Run: headless pygame with SDL's dummy video driver; simulated clock (each Clock.tick advances the game by its frame time, no real sleeping); random seed 0; keys injected as events and as key.get_pressed() state; no mouse input.
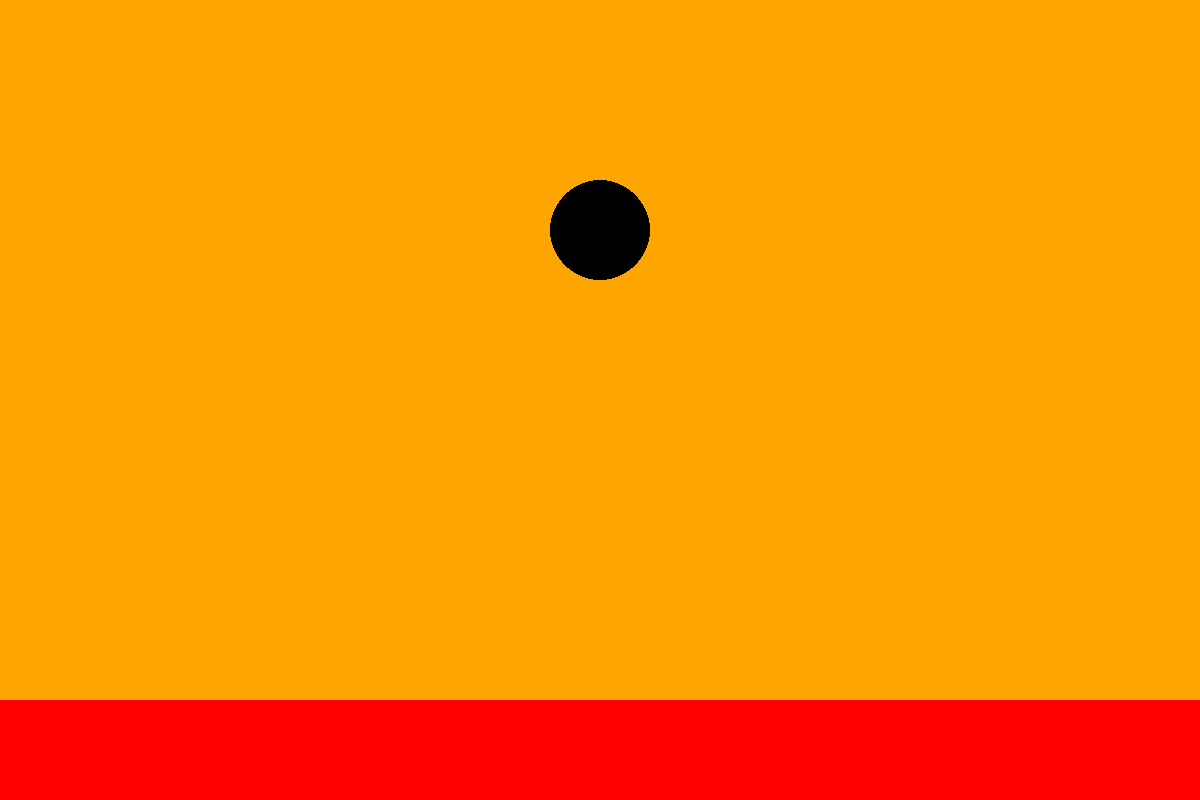
Frame 1 of 4 · flips 1–60 · no input
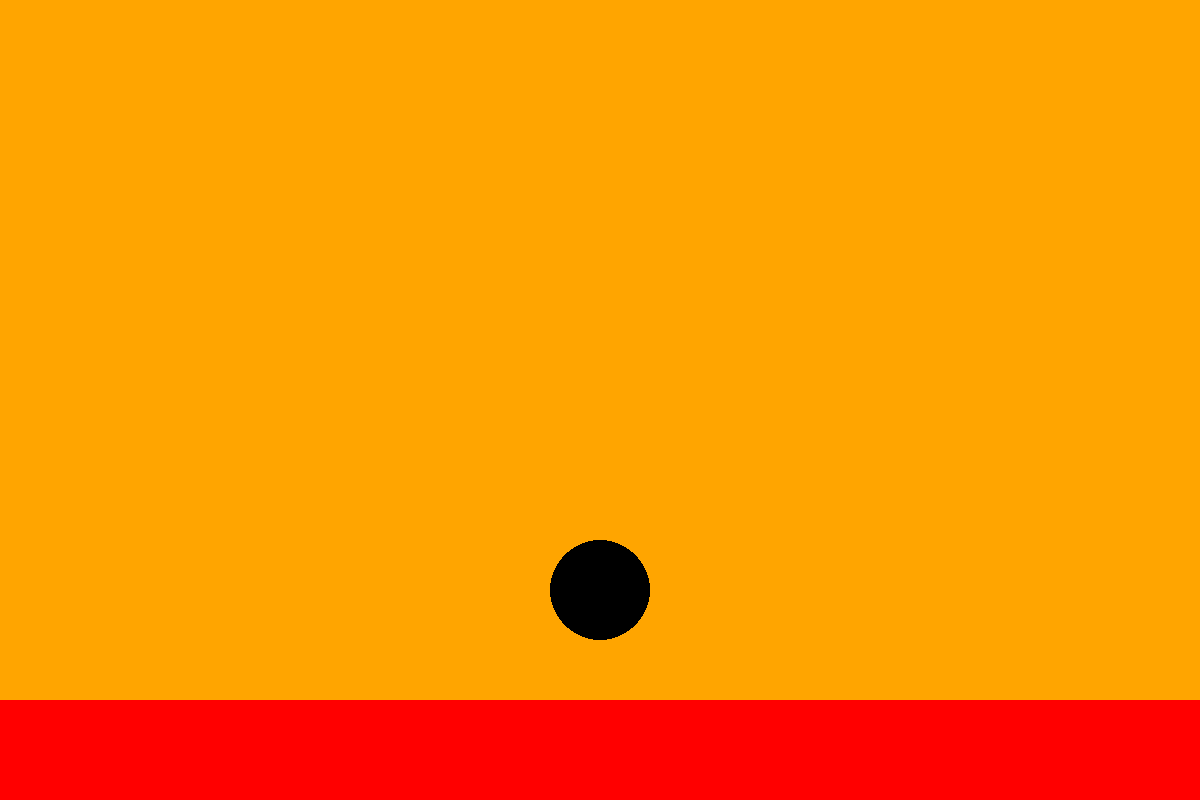
Frame 2 of 4 · flips 61–180 · tapped SPACE, RETURN · held RIGHT (→), D
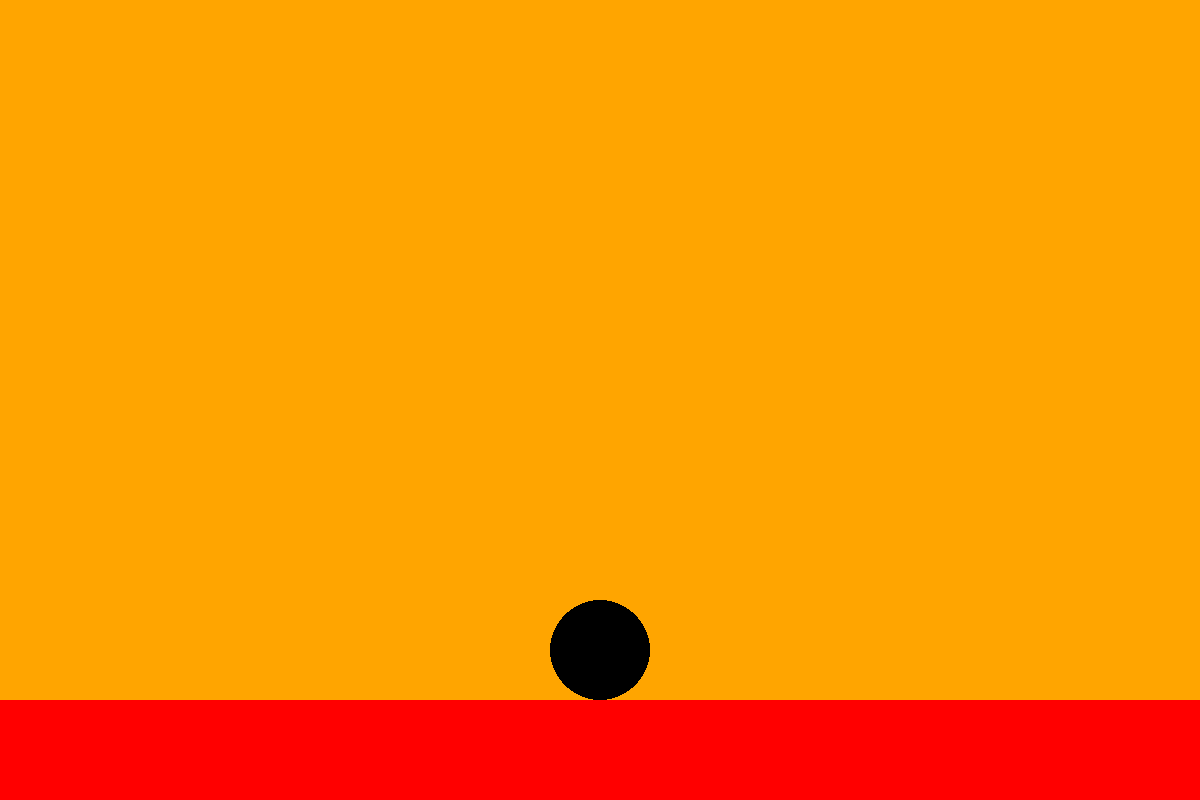
Frame 3 of 4 · flips 181–300 · held DOWN (↓), S
Frame 4 of 4 · flips 301–420 · held LEFT (←), A, UP (↑), W · screen unchanged from frame 3, image omitted

The pygame program that drew these frames:

"""
WORKSHOP Monday April 7th 2025 - SLDWC Young Women in Aerospace

This is the first step in creating a falling ball simulation.
The code will be built up in steps, with each step adding more functionality.

The code is based on the Pygame library, which is a Python library for
creating games and multimedia applications.

The template includes:
- Setup import modules
- Draw screen stage where things will happen
- Draw a circle in a position

HAVE FUN!
"""

# ==============================================================================
# IMPORTS AND INITIALIZATION
# ==============================================================================

import pygame  # Import the Pygame library for graphics and game development

pygame.init()  # Initialize all Pygame modules (required before using Pygame)

# Set up consistent frame rate to ensure smooth animation
clock = pygame.time.Clock()
FPS = 60  # Frames per second – how often the screen updates (60 is standard)

# ==============================================================================
# SCREEN SETUP
# ==============================================================================

# Define screen dimensions
WIDTH = 1200  # Screen width in pixels
HEIGHT = 800  # Screen height in pixels

SCREEN = pygame.display.set_mode((WIDTH, HEIGHT))  # Create the display window

pygame.display.set_caption("Falling Ball Simulation")  # Set window title

# ==============================================================================
# OBJECTS AND PHYSICS PROPERTIES
# ==============================================================================

ball_radius = 50  # Radius of the ball in pixels
ball_x = WIDTH // 2  # Initial x position (centered horizontally)
ball_y = 50  # Initial y position (higher up!) - Step 2

# store floor properties
FLOOR_HEIGHT = 100
FLOOR_Y = HEIGHT - FLOOR_HEIGHT
FLOOR_COLOUR = "red"

# ==============================================================================
# MAIN SIMULATION LOOP
# ==============================================================================
simulation_running = True  # Flag to control the main loop
while simulation_running:
    # -------------------------------------------------------------------------
    # 1. EVENT HANDLING: windows closed?
    # -------------------------------------------------------------------------
    # Process all events (mouse clicks, key presses, window close, etc.)
    for event in pygame.event.get():
        # Check if the window close button was pressed
        if event.type == pygame.QUIT:
            simulation_running = False  # Exit the loop and end the program

    # -------------------------------------------------------------------------
    # 2. PHYSICS UPDATE: update positions, velocities, colors, etc.
    # -------------------------------------------------------------------------
    # Movement logic will be added here in future steps
    # This is where we'll update ball position based on velocity and gravity

    # 1 - make the ball fall 3 pixels down per simulation cycle
    ball_y = ball_y + 3

    # 2 - if ball beyond floor, move it back to floor level
    if (ball_y + ball_radius) > FLOOR_Y:
        ball_y = FLOOR_Y - ball_radius  # Keep the ball on the floor

    # -------------------------------------------------------------------------
    # 3. RENDERING: draw the entire frame
    # -------------------------------------------------------------------------
    # Clear the screen with a background color
    SCREEN.fill("orange")  # Fill the entire screen with yellow

    # 2 - draw a floor rectangle at the bottom of screen
    pygame.draw.rect(SCREEN, "red", (0, FLOOR_Y, WIDTH, HEIGHT))

    # Draw the ball at its current position
    pygame.draw.circle(SCREEN, "black", (ball_x, ball_y), ball_radius)

    # -------------------------------------------------------------------------
    # 4. DISPLAY UPDATE: refresh the screen
    # -------------------------------------------------------------------------
    # Refresh the display to show all drawings
    pygame.display.update()

    # Control frame rate (wait to maintain consistent FPS)
    clock.tick(FPS)  # Delay to keep frame rate steady at 60 FPS
